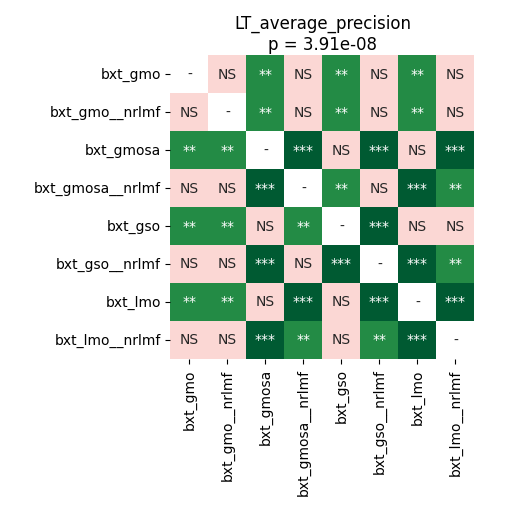

Source data for this figure (header and first rows):
	bxt_gmo	bxt_gmo__nrlmf	bxt_gmosa	bxt_gmosa__nrlmf	bxt_gso	bxt_gso__nrlmf	bxt_lmo	bxt_lmo__nrlmf
bxt_gmo	1.0	0.72	0.003357	0.6722	0.005013	0.72	0.002826	0.1017
bxt_gmo__nrlmf	0.72	1.0	0.002029	0.72	0.002826	0.8209	0.002826	0.1556
bxt_gmosa	0.003357	0.002029	1.0	0.0004272	0.08344	0.0005697	0.8209	0.0008545
bxt_gmosa__nrlmf	0.6722	0.72	0.0004272	1.0	0.002374	0.72	0.0004272	0.00282
bxt_gso	0.005013	0.002826	0.08344	0.002374	1.0	0.0006409	0.1556	0.1089
bxt_gso__nrlmf	0.72	0.8209	0.0005697	0.72	0.0006409	1.0	0.0008545	0.009026
bxt_lmo	0.002826	0.002826	0.8209	0.0004272	0.1556	0.0008545	1.0	0.0008545
bxt_lmo__nrlmf	0.1017	0.1556	0.0008545	0.00282	0.1089	0.009026	0.0008545	1.0
